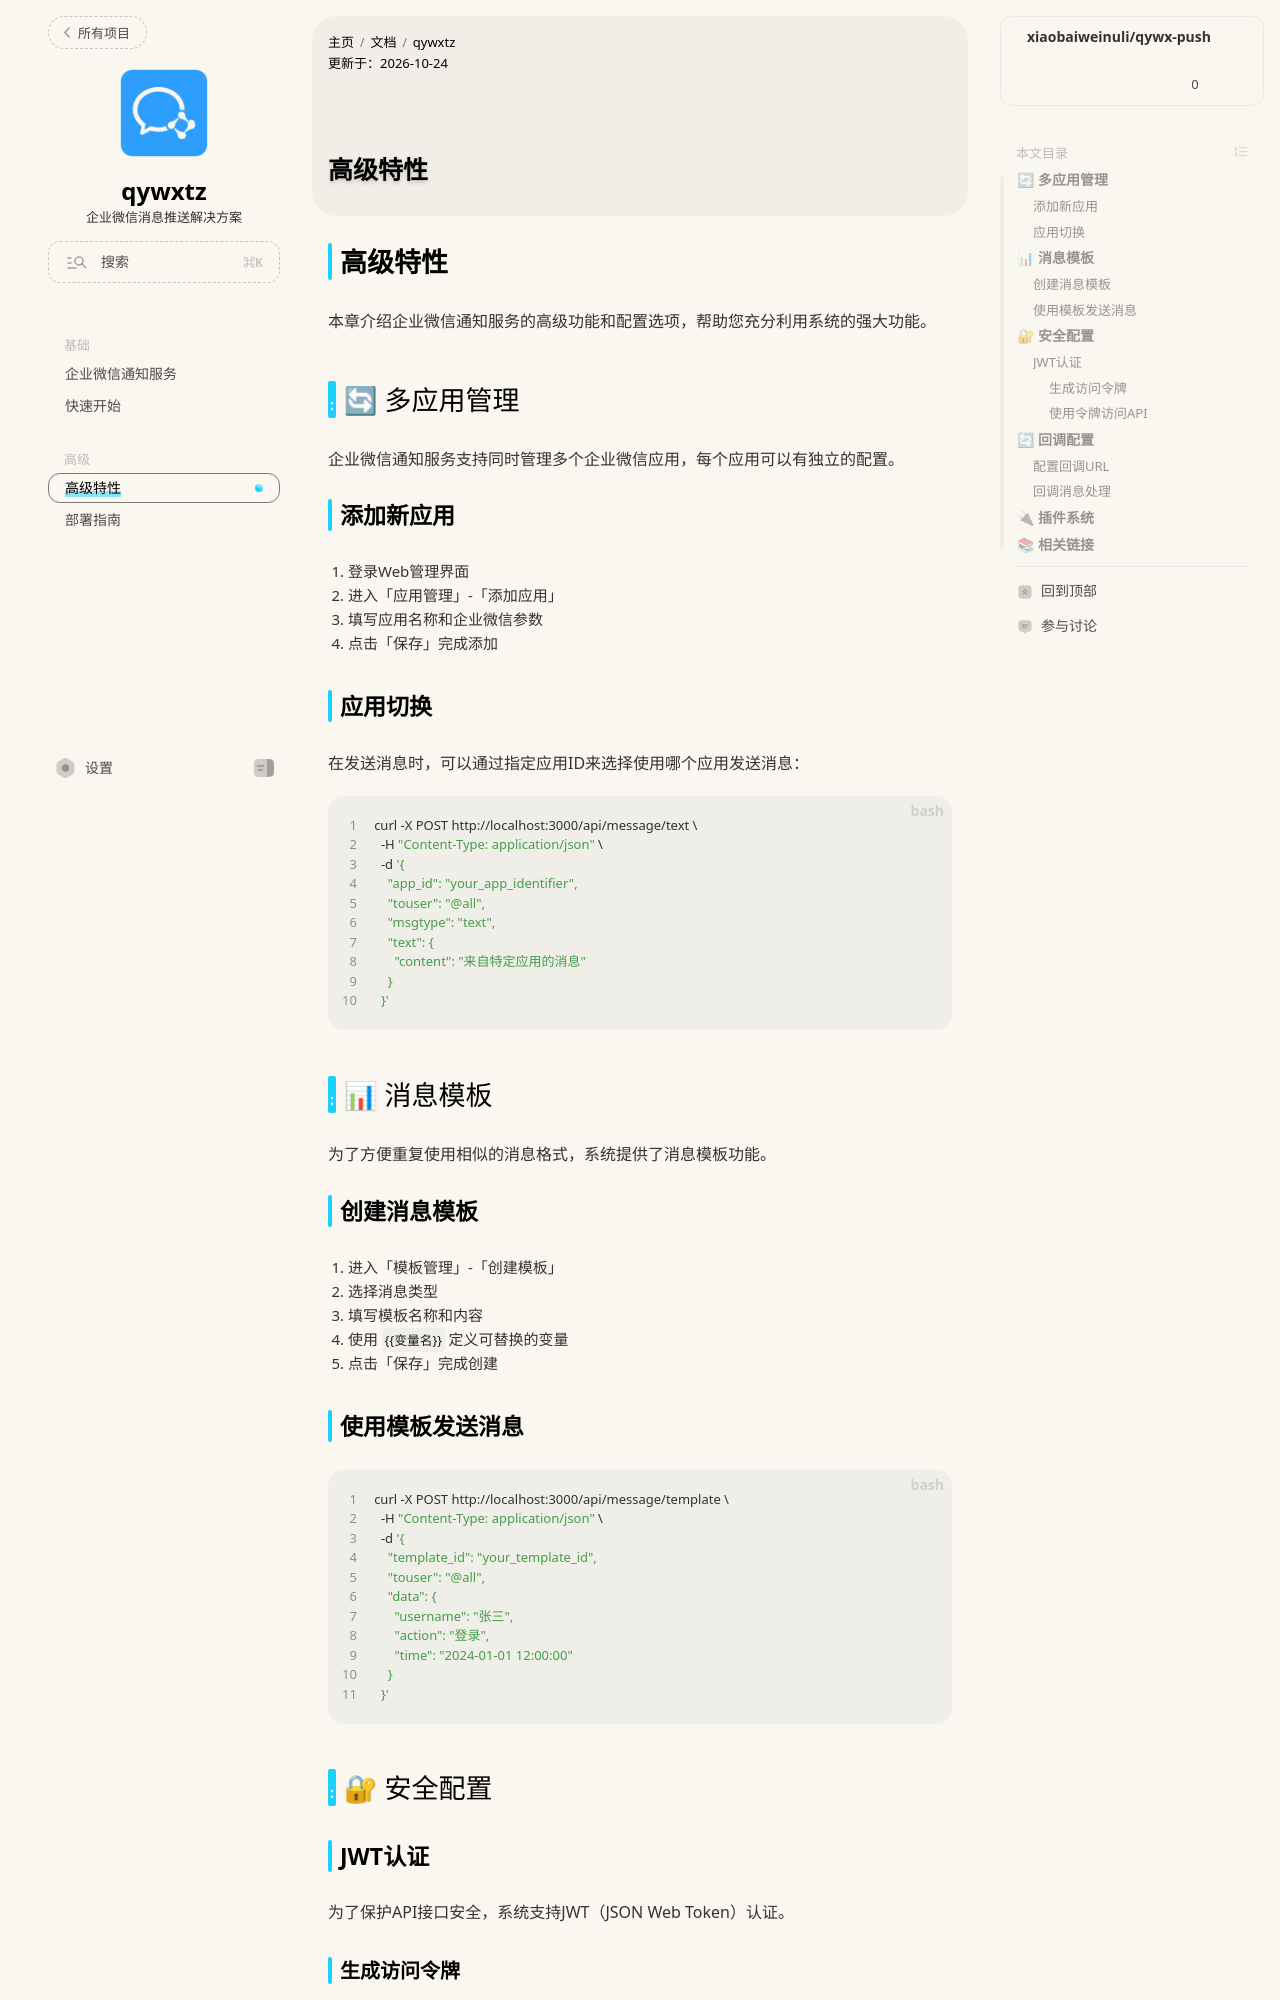

repository: xiaobaiweinuli/xiaobaiweinuli.github.io · page: wiki/qywxtz/advanced/index.html · generator: jekyll

---
title: 高级特性
collection:
  profile: wiki
  id: qywxtz
---

# 高级特性

本章介绍企业微信通知服务的高级功能和配置选项，帮助您充分利用系统的强大功能。

## 🔄 多应用管理

企业微信通知服务支持同时管理多个企业微信应用，每个应用可以有独立的配置。

### 添加新应用

1. 登录Web管理界面
2. 进入「应用管理」-「添加应用」
3. 填写应用名称和企业微信参数
4. 点击「保存」完成添加

### 应用切换

在发送消息时，可以通过指定应用ID来选择使用哪个应用发送消息：

```bash
curl -X POST http://localhost:3000/api/message/text \
  -H "Content-Type: application/json" \
  -d '{
    "app_id": "your_app_identifier",
    "touser": "@all",
    "msgtype": "text",
    "text": {
      "content": "来自特定应用的消息"
    }
  }'
```

## 📊 消息模板

为了方便重复使用相似的消息格式，系统提供了消息模板功能。

### 创建消息模板

1. 进入「模板管理」-「创建模板」
2. 选择消息类型
3. 填写模板名称和内容
4. 使用 `{{变量名}}` 定义可替换的变量
5. 点击「保存」完成创建
